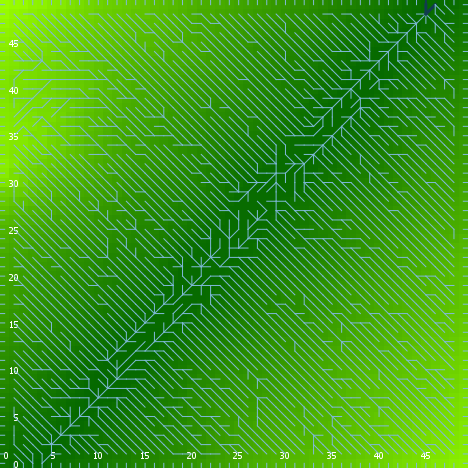

The table this chart was drawn from, first rows:
export-world data (NetLogo 6.0.4)
land_05_withInitialEcologicalCommunity.n…
06/24/2020 22:54:33:577 +0100
RANDOM STATE
0 0 -1727483681 620 -1.6209432653040756 …
GLOBALS
min-pxcor, max-pxcor, min-pycor, max-pycor, perspective, subject, nextIndex, directed-links, ticks, display-mode, ecol_brushfrequencyinflection, ecol_brushfrequencyrate, ecol_grassfrequencyinflection, ecol_grassfrequencyrate, ecol_woodfrequencyinflection, ecol_woodfrequencyrate, elevationdistribution, elev_algorithm-style, elev_featureanglerange, elev_inversioniterations, elev_noise, elev_numdepressions, elev_numprotuberances, elev_numranges
0, 49, 0, 49, 0, nobody, 2600, "UNDIRECTED", -1, "elevation (m)", 2.347, 0.03191, 1.785, 0.1014, 9.262, 0.04085, [10.26905566644821 10.798594141969456 2.…, "C#", 24.11, 1.601, 3.012, 6, 3, 22
TURTLES
who, color, heading, xcor, ycor, shape, label, label-color, breed, hidden?, size, pen-size, pen-mode, numpoints
0, 15, 304, 3, 46, "default", "", 9.9, {breed flowholders}, true, 1, 1, "up", 
1, 35, 257, 9, 5, "default", "", 9.9, {breed flowholders}, true, 1, 1, "up", 
2, 95, 69, 21, 43, "default", "", 9.9, {breed flowholders}, true, 1, 1, "up", 
3, 45, 349, 46, 44, "default", "", 9.9, {breed flowholders}, true, 1, 1, "up", 
4, 65, 189, 10, 34, "default", "", 9.9, {breed flowholders}, true, 1, 1, "up", 
5, 35, 168, 11, 41, "default", "", 9.9, {breed flowholders}, true, 1, 1, "up", 
6, 65, 320, 24, 18, "default", "", 9.9, {breed flowholders}, true, 1, 1, "up", 
7, 45, 239, 4, 18, "default", "", 9.9, {breed flowholders}, true, 1, 1, "up", 
8, 135, 284, 8, 38, "default", "", 9.9, {breed flowholders}, true, 1, 1, "up", 
9, 65, 322, 7, 21, "default", "", 9.9, {breed flowholders}, true, 1, 1, "up", 
10, 5, 119, 35, 39, "default", "", 9.9, {breed flowholders}, true, 1, 1, "up", 
11, 135, 0, 25, 48, "default", "", 9.9, {breed flowholders}, true, 1, 1, "up", 
12, 35, 311, 4, 9, "default", "", 9.9, {breed flowholders}, true, 1, 1, "up", 
13, 95, 53, 43, 26, "default", "", 9.9, {breed flowholders}, true, 1, 1, "up", 
14, 65, 241, 20, 15, "default", "", 9.9, {breed flowholders}, true, 1, 1, "up", 
15, 55, 124, 1, 40, "default", "", 9.9, {breed flowholders}, true, 1, 1, "up", 
16, 95, 16, 45, 48, "default", "", 9.9, {breed flowholders}, true, 1, 1, "up", 
17, 85, 250, 10, 21, "default", "", 9.9, {breed flowholders}, true, 1, 1, "up", 
18, 45, 311, 4, 38, "default", "", 9.9, {breed flowholders}, true, 1, 1, "up", 
19, 135, 21, 10, 44, "default", "", 9.9, {breed flowholders}, true, 1, 1, "up", 
20, 25, 261, 34, 37, "default", "", 9.9, {breed flowholders}, true, 1, 1, "up", 
21, 35, 58, 1, 34, "default", "", 9.9, {breed flowholders}, true, 1, 1, "up", 
22, 5, 282, 42, 19, "default", "", 9.9, {breed flowholders}, true, 1, 1, "up", 
23, 45, 358, 7, 2, "default", "", 9.9, {breed flowholders}, true, 1, 1, "up", 
24, 15, 272, 28, 6, "default", "", 9.9, {breed flowholders}, true, 1, 1, "up", 
25, 97, 180, 45, 0, "line half", "", 9.9, {breed flowholders}, false, 1, 1, "up", 
26, 35, 92, 37, 12, "default", "", 9.9, {breed flowholders}, true, 1, 1, "up", 
27, 115, 145, 6, 46, "default", "", 9.9, {breed flowholders}, true, 1, 1, "up", 
28, 45, 239, 1, 12, "default", "", 9.9, {breed flowholders}, true, 1, 1, "up", 
29, 75, 89, 7, 12, "default", "", 9.9, {breed flowholders}, true, 1, 1, "up", 
30, 25, 259, 14, 36, "default", "", 9.9, {breed flowholders}, true, 1, 1, "up", 
31, 45, 190, 34, 23, "default", "", 9.9, {breed flowholders}, true, 1, 1, "up", 
32, 15, 17, 24, 47, "default", "", 9.9, {breed flowholders}, true, 1, 1, "up", 
33, 75, 85, 37, 25, "default", "", 9.9, {breed flowholders}, true, 1, 1, "up", 
34, 15, 179, 27, 27, "default", "", 9.9, {breed flowholders}, true, 1, 1, "up", 
35, 97, 90, 49, 8, "line half", "", 9.9, {breed flowholders}, false, 1, 1, "up", 
36, 55, 309, 48, 43, "default", "", 9.9, {breed flowholders}, true, 1, 1, "up", 
37, 5, 177, 35, 46, "default", "", 9.9, {breed flowholders}, true, 1, 1, "up", 
38, 95, 127, 37, 19, "default", "", 9.9, {breed flowholders}, true, 1, 1, "up", 
39, 45, 260, 47, 43, "default", "", 9.9, {breed flowholders}, true, 1, 1, "up", 
40, 35, 95, 39, 34, "default", "", 9.9, {breed flowholders}, true, 1, 1, "up", 
41, 75, 206, 6, 20, "default", "", 9.9, {breed flowholders}, true, 1, 1, "up", 
42, 5, 280, 3, 9, "default", "", 9.9, {breed flowholders}, true, 1, 1, "up", 
43, 25, 84, 21, 8, "default", "", 9.9, {breed flowholders}, true, 1, 1, "up", 
44, 95, 74, 39, 1, "default", "", 9.9, {breed flowholders}, true, 1, 1, "up", 
45, 55, 211, 14, 25, "default", "", 9.9, {breed flowholders}, true, 1, 1, "up", 
46, 135, 308, 48, 16, "default", "", 9.9, {breed flowholders}, true, 1, 1, "up", 
47, 115, 305, 42, 26, "default", "", 9.9, {breed flowholders}, true, 1, 1, "up", 
48, 97, 270, 0, 21, "line half", "", 9.9, {breed flowholders}, false, 1, 1, "up", 
49, 125, 16, 29, 19, "default", "", 9.9, {breed flowholders}, true, 1, 1, "up", 
50, 125, 250, 12, 41, "default", "", 9.9, {breed flowholders}, true, 1, 1, "up", 
... 10,500 more rows
